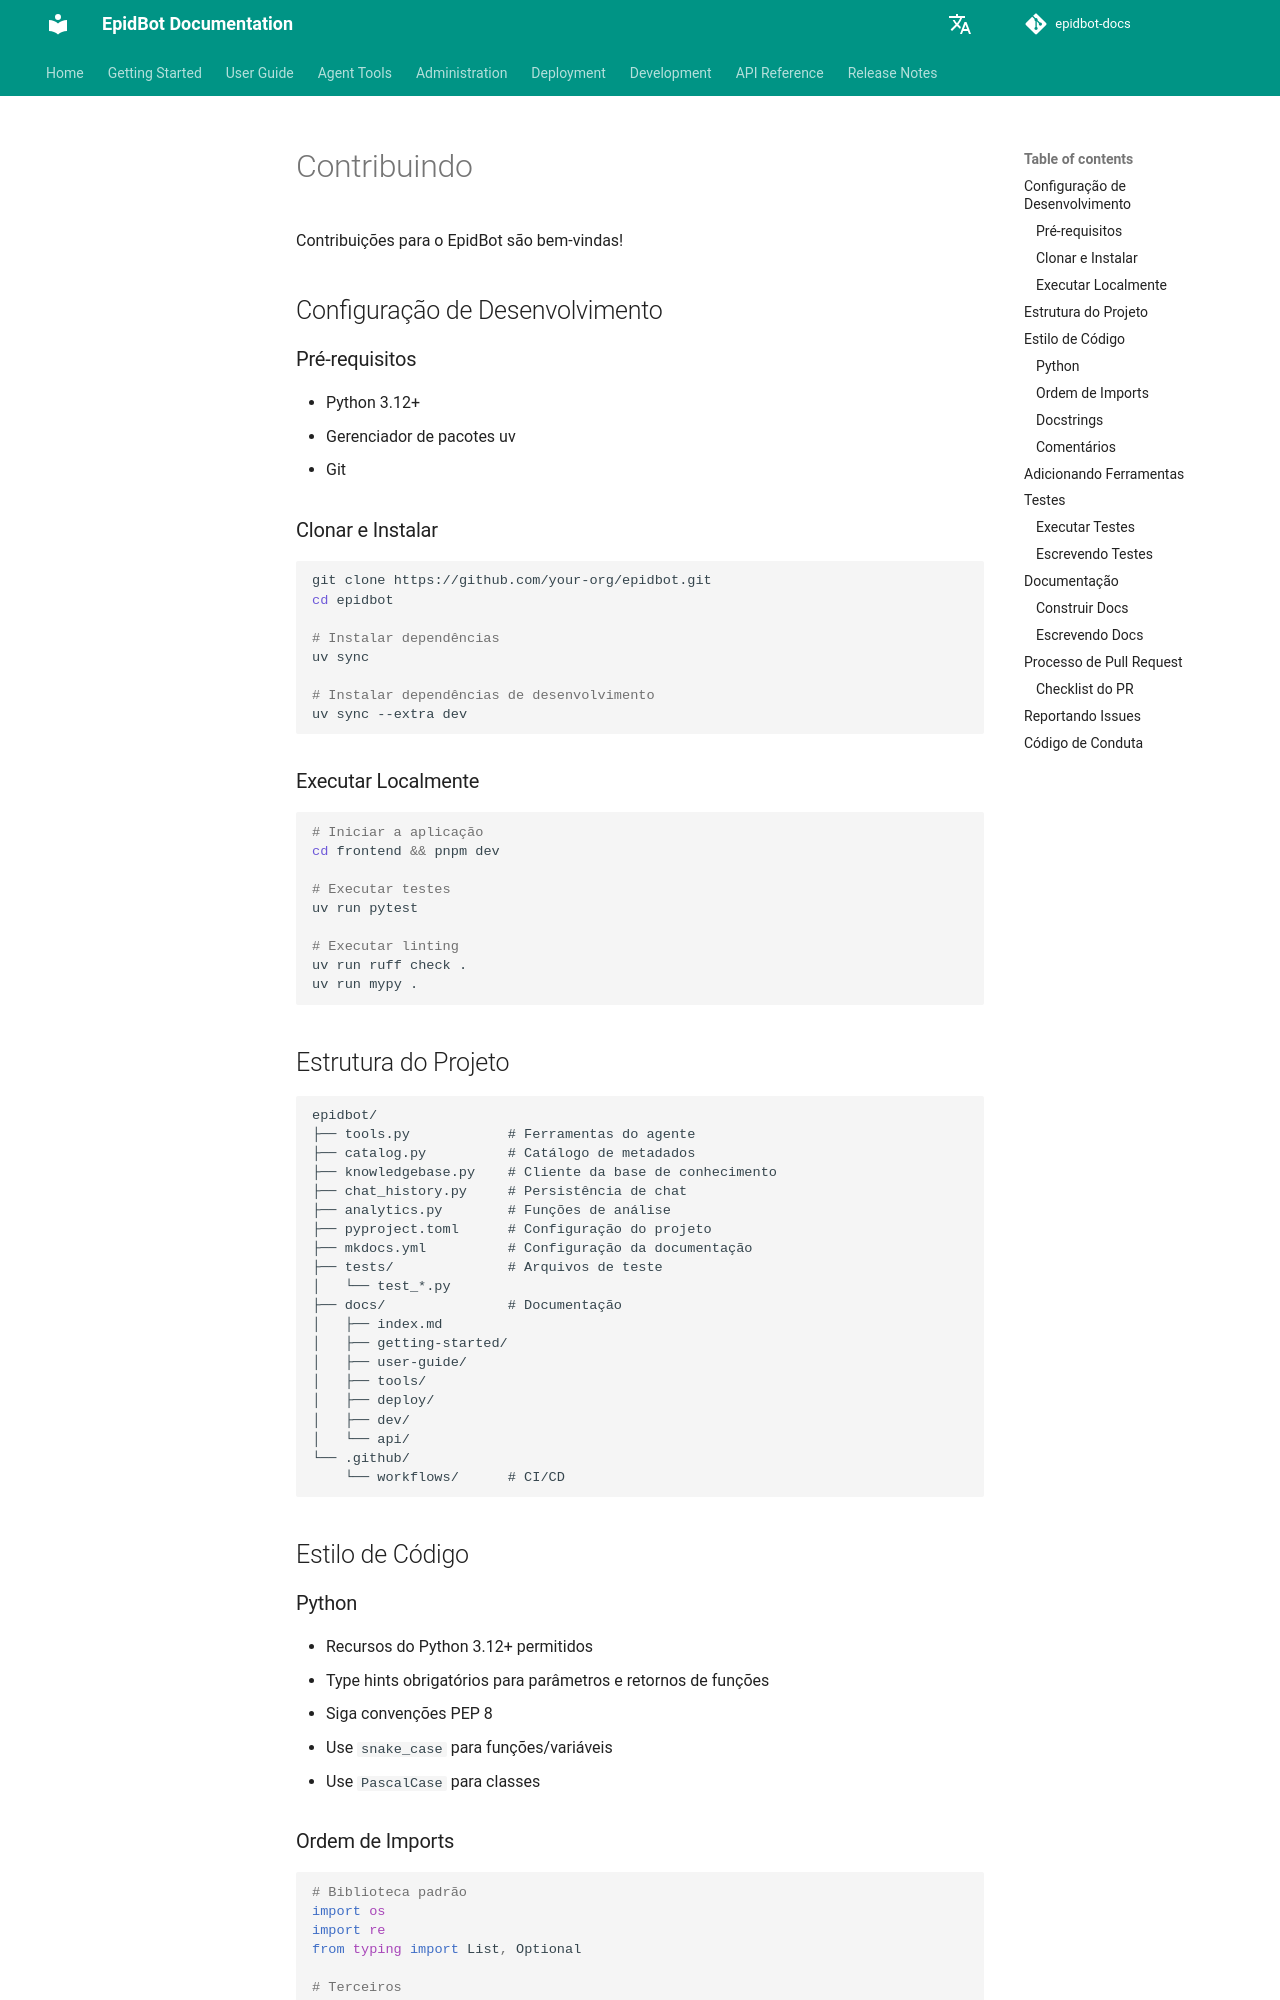

repository: Deeplearn-PeD/epidbot-docs · page: pt/dev/contributing/index.html · generator: mkdocs

# Contribuindo

Contribuições para o EpidBot são bem-vindas!

## Configuração de Desenvolvimento

### Pré-requisitos

- Python 3.12+
- Gerenciador de pacotes uv
- Git

### Clonar e Instalar

```bash
git clone https://github.com/your-org/epidbot.git
cd epidbot

# Instalar dependências
uv sync

# Instalar dependências de desenvolvimento
uv sync --extra dev
```

### Executar Localmente

```bash
# Iniciar a aplicação
cd frontend && pnpm dev

# Executar testes
uv run pytest

# Executar linting
uv run ruff check .
uv run mypy .
```

## Estrutura do Projeto

```
epidbot/
├── tools.py            # Ferramentas do agente
├── catalog.py          # Catálogo de metadados
├── knowledgebase.py    # Cliente da base de conhecimento
├── chat_history.py     # Persistência de chat
├── analytics.py        # Funções de análise
├── pyproject.toml      # Configuração do projeto
├── mkdocs.yml          # Configuração da documentação
├── tests/              # Arquivos de teste
│   └── test_*.py
├── docs/               # Documentação
│   ├── index.md
│   ├── getting-started/
│   ├── user-guide/
│   ├── tools/
│   ├── deploy/
│   ├── dev/
│   └── api/
└── .github/
    └── workflows/      # CI/CD
```

## Estilo de Código

### Python

- Recursos do Python 3.12+ permitidos
- Type hints obrigatórios para parâmetros e retornos de funções
- Siga convenções PEP 8
- Use `snake_case` para funções/variáveis
- Use `PascalCase` para classes
